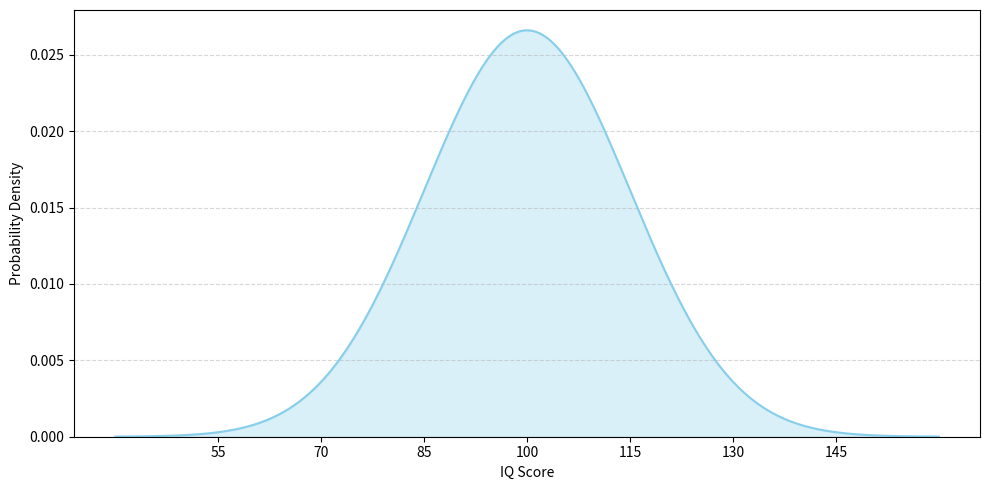

Generate this figure with matplotlib:
import numpy as np
import matplotlib.pyplot as plt
from scipy.stats import norm

# Parameters for the normal distribution
mu = 100       # Mean
sigma = 15     # Standard deviation

# Generate x values from μ - 4σ to μ + 4σ
x = np.linspace(mu - 4*sigma, mu + 4*sigma, 1000)
y = norm.pdf(x, mu, sigma)

# Create the plot
plt.figure(figsize=(10, 5))
plt.plot(x, y, color='skyblue', label='IQ Distribution')
plt.fill_between(x, y, color='skyblue', alpha=0.3)

# Set x-axis ticks in 15-point increments
tick_values = np.arange(mu - 3*sigma, mu + 3*sigma + 1, 15)
plt.xticks(tick_values)

# Axis labels only (no title, no value labels above the curve)
plt.xlabel('IQ Score')
plt.ylabel('Probability Density')

# Set y-axis to start from 0 to remove bottom gap
plt.ylim(bottom=0)

plt.grid(True, axis='y', linestyle='--', alpha=0.5)
plt.tight_layout()

plt.show()
